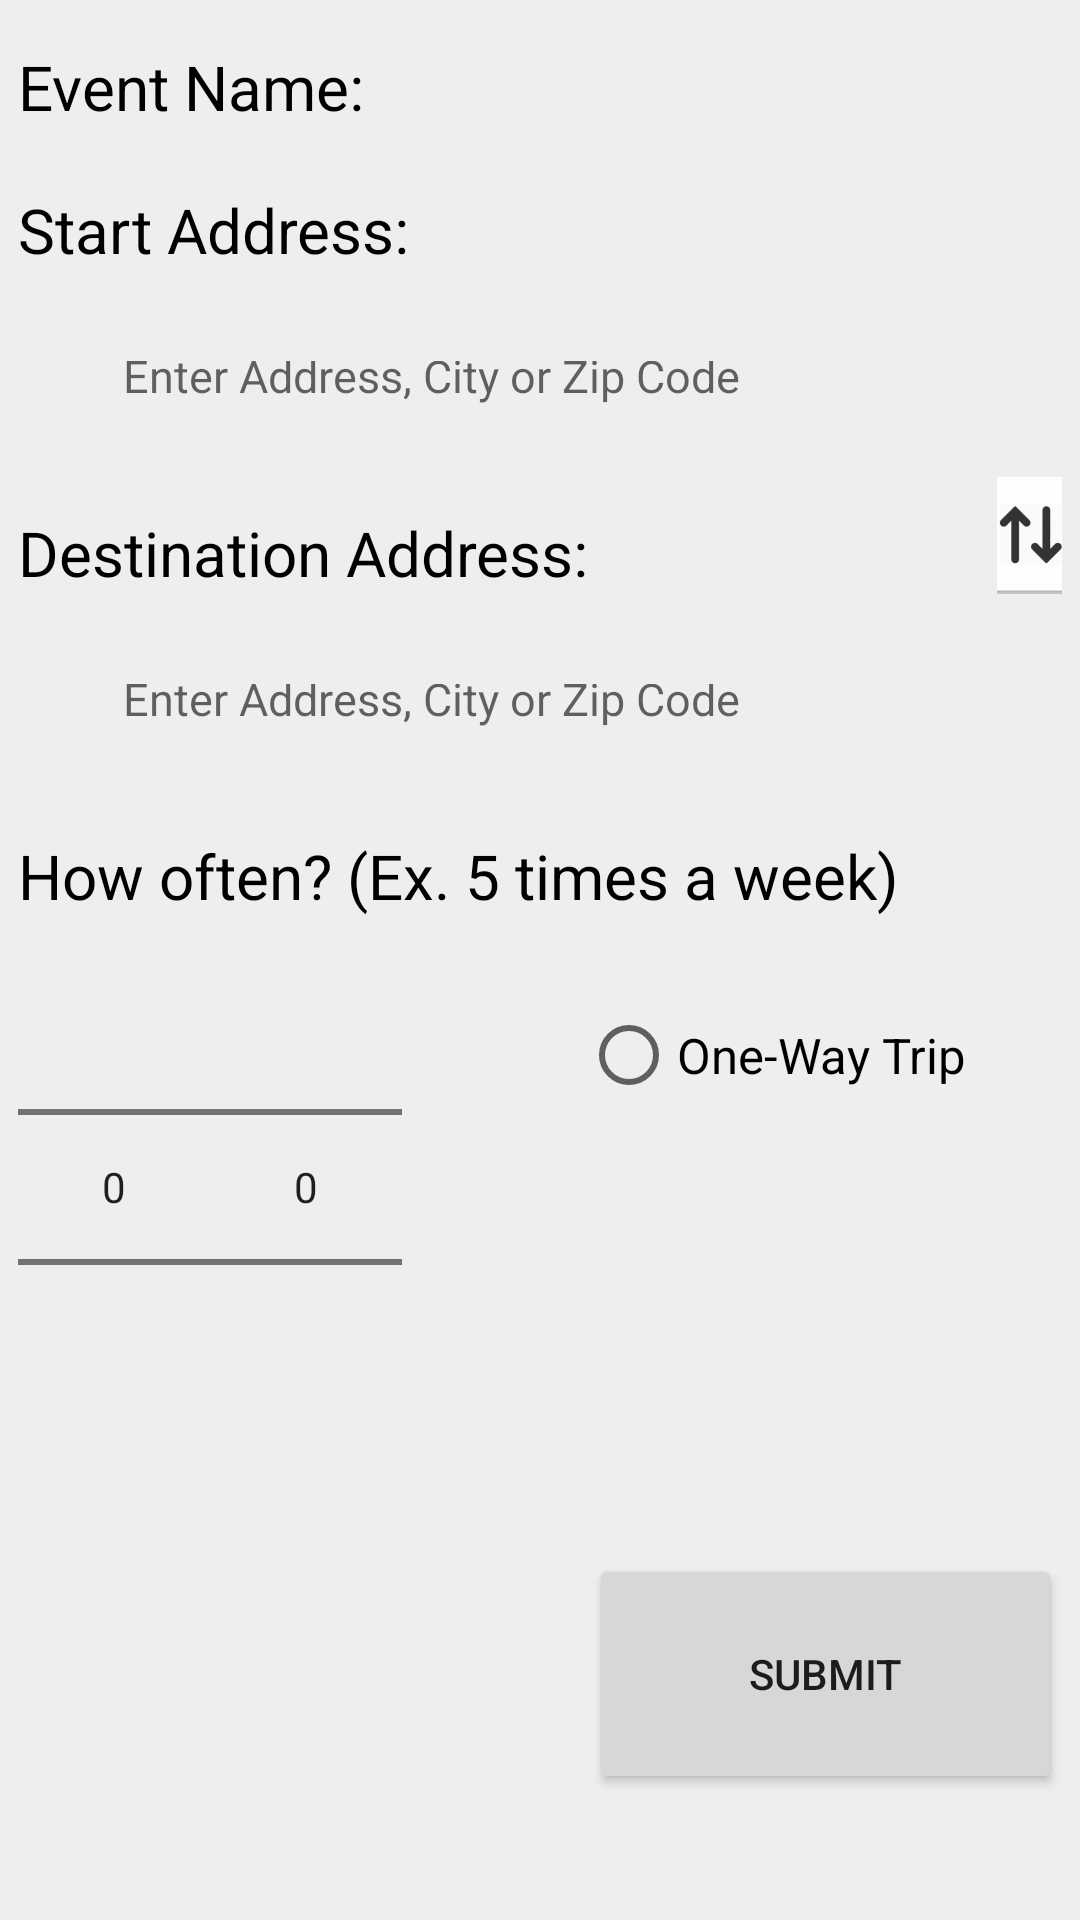

The Android layout XML behind this screen, and the referenced resources:
<!-- AndroidManifest.xml: application theme AppTheme -->
<!-- res/layout/add_event.xml -->
<?xml version="1.0" encoding="utf-8"?>
<RelativeLayout xmlns:android="http://schemas.android.com/apk/res/android"
    android:layout_width="match_parent"
    android:layout_height="wrap_content"
    android:layout_marginBottom="8dp"
    android:layout_marginEnd="4dp"
    android:layout_marginStart="8dp"
    android:layout_marginTop="4dp"
    android:background="#ffeeeeee"
    android:numColumns="auto_fit"
    android:orientation="vertical"
    android:paddingEnd="6dp"
    android:paddingStart="6dp">

    <TextView
        android:id="@+id/eventNameLabel"
        android:layout_marginTop="15dp"
        android:layout_width="wrap_content"
        android:layout_height="wrap_content"
        android:layout_alignParentStart="true"
        android:layout_alignParentTop="true"
        android:text="Event Name:"
        android:textSize="10pt"
        android:textColor="#000000"
        android:layout_marginBottom="20dp"/>

    <EditText
        android:id="@+id/eventName"
        android:layout_width="183dp"
        android:layout_height="wrap_content"
        android:layout_alignBaseline="@+id/eventNameLabel"
        android:layout_alignBottom="@+id/eventNameLabel"
        android:layout_marginStart="13dp"
        android:layout_toEndOf="@+id/startLabel"
        android:background="@drawable/white_border"
        android:gravity="left"
        android:textSize="10pt" />

    <TextView
        android:id="@+id/startLabel"
        android:layout_width="wrap_content"
        android:layout_height="wrap_content"
        android:text="Start Address:"
        android:textSize="10pt"
        android:textColor="#000000"
        android:layout_below="@id/eventNameLabel"/>

    <RelativeLayout
        android:layout_width="match_parent"
        android:layout_height="50dp"
        android:layout_marginTop="10dp"
        android:layout_marginRight="10dp"
        android:layout_marginLeft="10dp"
        android:layout_below="@id/startLabel"
        android:elevation="10dp"
        android:paddingTop="20dp"
        android:background="@drawable/white_border"
        android:id="@+id/startSearch">

        <ImageView
            android:layout_width="15dp"
            android:layout_height="15dp"
            android:id="@+id/ic_magnify"
            android:layout_centerVertical="true"
            android:layout_marginLeft="10dp"
            android:src="@mipmap/ic_magnify"/>

        <AutoCompleteTextView
            android:layout_width="match_parent"
            android:layout_height="match_parent"
            android:layout_toEndOf="@+id/ic_magnify"
            android:layout_centerVertical="true"
            android:textSize="15sp"
            android:textColor="#000000"
            android:id="@+id/startAddress"
            android:background="@null"
            android:hint="@string/enter_address_city_or_zip_code"
            android:imeOptions="actionSearch"/>

    </RelativeLayout>

    <TextView
        android:id="@+id/destLabel"
        android:layout_width="wrap_content"
        android:layout_height="wrap_content"
        android:layout_below="@id/startSearch"
        android:text="Destination Address:"
        android:paddingTop="20dp"
        android:textSize="10pt"
        android:textColor="#000000"/>

    <RelativeLayout
        android:layout_width="match_parent"
        android:layout_height="50dp"
        android:layout_marginTop="10dp"
        android:layout_marginRight="10dp"
        android:layout_marginLeft="10dp"
        android:layout_below="@id/destLabel"
        android:elevation="10dp"
        android:paddingTop="20dp"
        android:background="@drawable/white_border"
        android:id="@+id/destSearch">

        <ImageView
            android:layout_width="15dp"
            android:layout_height="15dp"
            android:id="@+id/ic_magnify2"
            android:layout_centerVertical="true"
            android:layout_marginLeft="10dp"
            android:src="@mipmap/ic_magnify"/>

        <AutoCompleteTextView
            android:layout_width="match_parent"
            android:layout_height="match_parent"
            android:layout_toRightOf="@+id/ic_magnify2"
            android:layout_centerVertical="true"
            android:textSize="15sp"
            android:textColor="#000000"
            android:id="@+id/destAddress"
            android:background="@null"
            android:hint="Enter Address, City or Zip Code"
            android:imeOptions="actionSearch"/>

    </RelativeLayout>

    <TextView
        android:id="@+id/howOften"
        android:layout_width="wrap_content"
        android:layout_height="wrap_content"
        android:layout_below="@id/destSearch"
        android:text="How often? (Ex. 5 times a week)"
        android:textColor="#000000"
        android:paddingTop="20dp"
        android:textSize="10pt" />

    <NumberPicker
        android:id="@+id/numberPicker"
        android:layout_width="wrap_content"
        android:layout_height="wrap_content"
        android:layout_below="@id/howOften"/>

    <NumberPicker
        android:id="@+id/datePicker"
        android:layout_width="wrap_content"
        android:layout_height="wrap_content"
        android:layout_below="@+id/howOften"
        android:layout_toEndOf="@+id/numberPicker" />

    <RadioButton
        android:id="@+id/oneWay"
        android:layout_width="wrap_content"
        android:layout_height="wrap_content"
        android:layout_alignEnd="@+id/eventName"
        android:layout_below="@+id/howOften"
        android:layout_marginEnd="10dp"
        android:layout_marginTop="30dp"
        android:text="One-Way Trip"
        android:textSize="8pt" />

    <Button
        android:id="@+id/submit"
        style="@style/Widget.AppCompat.Button"
        android:layout_width="180dp"
        android:layout_height="80dp"
        android:layout_alignParentBottom="true"
        android:layout_marginBottom="42dp"
        android:layout_toEndOf="@+id/destLabel"
        android:text="Submit" />

    <ImageButton
        android:id="@+id/swapImageButton"
        android:layout_width="40dp"
        android:layout_height="40dp"
        android:layout_above="@+id/destSearch"
        android:layout_toEndOf="@+id/eventName"
        android:src="@mipmap/ic_swap" />
</RelativeLayout>
<!-- resources referenced by this layout -->
<resources>
  <!-- mipmap ic_magnify (mipmap-anydpi-v26) -->
  <?xml version="1.0" encoding="utf-8"?>
  <adaptive-icon xmlns:android="http://schemas.android.com/apk/res/android">
      <background android:drawable="@color/ic_background"/>
      <foreground android:drawable="@mipmap/ic_search"/>
  </adaptive-icon>
  <!-- mipmap ic_swap: png bitmap (mipmap-hdpi, 1417 bytes) -->
  <string name="enter_address_city_or_zip_code">Enter Address, City or Zip Code</string>
  <style name="AppTheme" parent="Theme.AppCompat.Light.DarkActionBar">
          
          <item name="colorPrimary">@color/colorPrimary</item>
          <item name="colorPrimaryDark">@color/colorPrimaryDark</item>
          <item name="colorAccent">@color/colorAccent</item>
      </style>
  <!-- not gathered from this repository: default colours our renderer supplied (Android Studio template values) -->
  <color name="colorPrimary">#FF6200EE</color>
  <color name="colorPrimaryDark">#FF3700B3</color>
  <color name="colorAccent">#FF03DAC5</color>
</resources>
